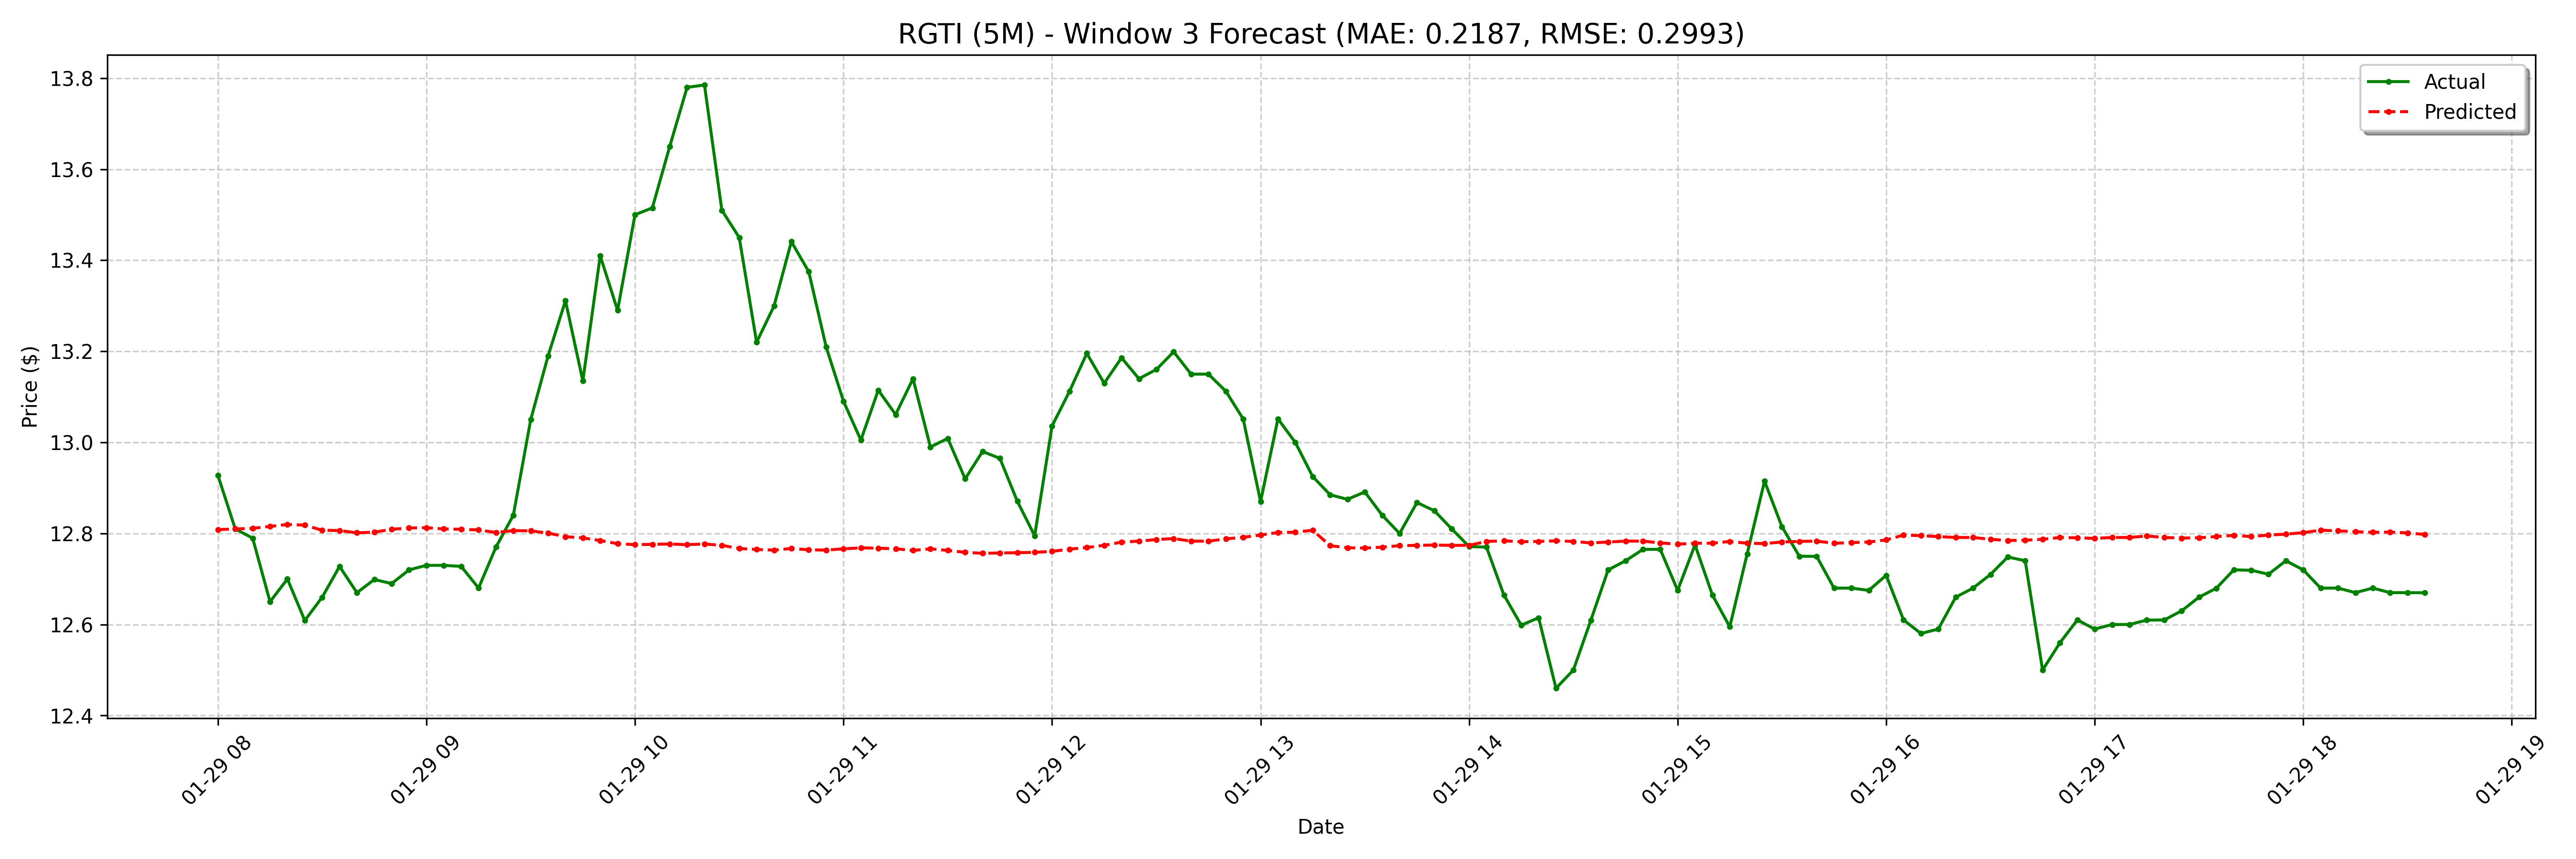

The file beside this chart, header and first rows:
date, actual, forecast
2025-01-29 08:00:00-05:00, 12.93, 12.81
2025-01-29 08:05:00-05:00, 12.81, 12.81
2025-01-29 08:10:00-05:00, 12.79, 12.81
2025-01-29 08:15:00-05:00, 12.65, 12.82
2025-01-29 08:20:00-05:00, 12.7, 12.82
2025-01-29 08:25:00-05:00, 12.61, 12.82
2025-01-29 08:30:00-05:00, 12.66, 12.81
2025-01-29 08:35:00-05:00, 12.73, 12.81
2025-01-29 08:40:00-05:00, 12.67, 12.8
2025-01-29 08:45:00-05:00, 12.7, 12.8
2025-01-29 08:50:00-05:00, 12.69, 12.81
2025-01-29 08:55:00-05:00, 12.72, 12.81
2025-01-29 09:00:00-05:00, 12.73, 12.81
2025-01-29 09:05:00-05:00, 12.73, 12.81
2025-01-29 09:10:00-05:00, 12.73, 12.81
2025-01-29 09:15:00-05:00, 12.68, 12.81
2025-01-29 09:20:00-05:00, 12.77, 12.8
2025-01-29 09:25:00-05:00, 12.84, 12.81
2025-01-29 09:30:00-05:00, 13.05, 12.81
2025-01-29 09:35:00-05:00, 13.19, 12.8
2025-01-29 09:40:00-05:00, 13.31, 12.79
2025-01-29 09:45:00-05:00, 13.13, 12.79
2025-01-29 09:50:00-05:00, 13.41, 12.78
2025-01-29 09:55:00-05:00, 13.29, 12.78
2025-01-29 10:00:00-05:00, 13.5, 12.78
2025-01-29 10:05:00-05:00, 13.52, 12.78
2025-01-29 10:10:00-05:00, 13.65, 12.78
2025-01-29 10:15:00-05:00, 13.78, 12.78
2025-01-29 10:20:00-05:00, 13.79, 12.78
2025-01-29 10:25:00-05:00, 13.51, 12.77
2025-01-29 10:30:00-05:00, 13.45, 12.77
2025-01-29 10:35:00-05:00, 13.22, 12.76
2025-01-29 10:40:00-05:00, 13.3, 12.76
2025-01-29 10:45:00-05:00, 13.44, 12.77
2025-01-29 10:50:00-05:00, 13.38, 12.76
2025-01-29 10:55:00-05:00, 13.21, 12.76
2025-01-29 11:00:00-05:00, 13.09, 12.77
2025-01-29 11:05:00-05:00, 13.01, 12.77
2025-01-29 11:10:00-05:00, 13.11, 12.77
2025-01-29 11:15:00-05:00, 13.06, 12.77
2025-01-29 11:20:00-05:00, 13.14, 12.76
2025-01-29 11:25:00-05:00, 12.99, 12.77
2025-01-29 11:30:00-05:00, 13.01, 12.76
2025-01-29 11:35:00-05:00, 12.92, 12.76
2025-01-29 11:40:00-05:00, 12.98, 12.76
2025-01-29 11:45:00-05:00, 12.96, 12.76
2025-01-29 11:50:00-05:00, 12.87, 12.76
2025-01-29 11:55:00-05:00, 12.79, 12.76
2025-01-29 12:00:00-05:00, 13.04, 12.76
2025-01-29 12:05:00-05:00, 13.11, 12.77
2025-01-29 12:10:00-05:00, 13.2, 12.77
2025-01-29 12:15:00-05:00, 13.13, 12.77
2025-01-29 12:20:00-05:00, 13.19, 12.78
2025-01-29 12:25:00-05:00, 13.14, 12.78
2025-01-29 12:30:00-05:00, 13.16, 12.79
2025-01-29 12:35:00-05:00, 13.2, 12.79
2025-01-29 12:40:00-05:00, 13.15, 12.78
2025-01-29 12:45:00-05:00, 13.15, 12.78
2025-01-29 12:50:00-05:00, 13.11, 12.79
2025-01-29 12:55:00-05:00, 13.05, 12.79
... 68 more rows
